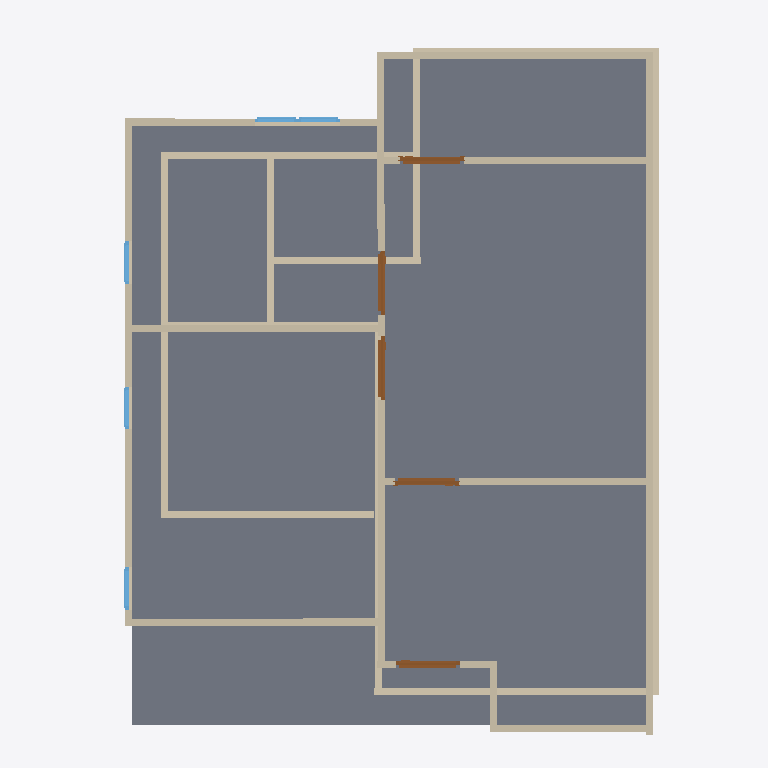
Plan cut of the same IFC building model at storey '2F' (level 3.00 m, cut at 4.40 m), seen from above with north up, elements coloured by IFC class: 24 walls (beige), 5 doors (brown), 5 windows (light blue), 1 slab (grey). Cut surfaces are drawn darker.
Extent 10.0 m × 10.0 m × 7.0 m (x, y, z). Storeys (3): GF at 0.00 m; 2F at 3.00 m; Roof at 6.00 m. Elements (46): 24 IfcWall, 10 IfcWindow, 9 IfcDoor, 2 IfcSlab, 1 IfcRoof.

HEADER;
FILE_DESCRIPTION(('ViewDefinition[DesignTransferView]'),'2;1');
FILE_NAME('s03-activity.ifc','2025-09-02T12:50:41+08:00',(''),(''),'IfcOpenShell 0.8.3-post1','Bonsai 0.8.3-post1','');
FILE_SCHEMA(('IFC4'));
ENDSEC;
DATA;
#1=IFCPROJECT('3RB3_8rKvA0wUd_KnGEHN9',$,'My Project',$,$,$,$,(#14,#26),#9);
#31=IFCSITE('1Jo22LCdz8uBafQEhNA4E6',$,'My Site',$,$,#54,$,$,$,$,$,$,$,$);
#37=IFCBUILDING('074SHnIV5EXRvNGsBNAoNf',$,'My Building',$,$,#60,$,$,$,$,$,$);
#43=IFCBUILDINGSTOREY('1qH01LqRP8wOJljC_$622t',$,'2F',$,$,#1879,$,$,$,$);
#67=IFCBUILDINGSTOREY('2LLiX1QZP2QxFPqkDl8kka',$,'GF',$,$,#83,$,$,$,$);
#3734=IFCBUILDINGSTOREY('1FXqNAHaDD3Qc3Xbt9wBmR',$,'Roof',$,$,#3755,$,$,$,$);
#3626=IFCSLAB('36jrQouk5B6f3JrqG4xshT',$,'Slab',$,$,#3633,#3640,$,$);
#2496=IFCWALL('2sbZFKGG9ENx3hLCiai$53',$,'Wall',$,$,#3620,#2502,$,$);
#124=IFCWALL('2PbEQF2Tr6OxrS6hfgz4k9',$,'Wall',$,$,#135,#130,$,$);
#2165=IFCWALL('2oTMgYlkj51xLR2_hG2mrn',$,'Wall',$,$,#3287,#2171,$,$);
#588=IFCWALL('2P8EKtsEr02RLC__53EFm3',$,'Wall',$,$,#695,#594,$,$);
#2534=IFCWALL('2auFiY2ln5MO6PBvrlgeNV',$,'Wall',$,$,#2545,#2540,$,$);
#2089=IFCWALL('22MSf7svH12OtstqsKAPPF',$,'Wall',$,$,#3048,#2095,$,$);
#97=IFCWALL('0h0LZrq1D5KQJmeXn4m1Hs',$,'Wall',$,$,#110,#105,$,$);
#2203=IFCWALL('0YW$ivWK5BlhaqV5rlrprc',$,'Wall',$,$,#3615,#2209,$,$);
#2610=IFCWALL('3o0lQCkqX7RfU2_vI3I3Gw',$,'Wall',$,$,#3625,#2616,$,$);
#563=IFCWALL('2E4NhrVQP3fx0AcbmzwkRI',$,'Wall',$,$,#574,#569,$,$);
#2458=IFCWALL('0OsVbLREnCJgy3gjHTvjC3',$,'Wall',$,$,#3535,#2464,$,$);
#613=IFCWALL('2nqbl1Ac9EHusd_F_cHV9C',$,'Wall',$,$,#727,#619,$,$);
#2420=IFCWALL('229h9oyCr6ew97AL3iq59R',$,'Wall',$,$,#2431,#2426,$,$);
#2572=IFCWALL('1xPTZzdA13I9AHPhpYY1Pp',$,'Wall',$,$,#3151,#2578,$,$);
#2929=IFCWALL('0HCJJLnuP4m9oQQIRu4GLH',$,'Wall',$,$,#2994,#2935,$,$);
#525=IFCWALL('1uPNY5DVLFcx$T5xu2AByV',$,'Wall',$,$,#536,#531,$,$);
#741=IFCWALL('3DgZboETvDSxcsRsRbMB$c',$,'Wall',$,$,#1093,#747,$,$);
#817=IFCWALL('0I8VX3oEXAFOXeiovvtVIT',$,'Wall',$,$,#1147,#823,$,$);
#1963=IFCWALL('2aEtG2Pon1nfDgPt1uk9fO',$,'Wall',$,$,#2032,#1969,$,$);
#149=IFCWALL('2qF41Rn1r6wgvGISDqCA6o',$,'Wall',$,$,#258,#155,$,$);
#855=IFCWALL('0OAxyjaon2xeQL9bUqxy60',$,'Wall',$,$,#866,#861,$,$);
#779=IFCWALL('3SYcNfs8jAIBstrkHx7PHj',$,'Wall',$,$,#790,#785,$,$);
#2967=IFCDOOR('2QI38s60P6uROJhrGhUlZs',$,'Door',$,$,#3020,#2975,$,2.0,0.899999976158142,$,$,$);
#3124=IFCDOOR('3yyOWihcf5RR_3nPHM0aqd',$,'Door',$,$,#3177,#3132,$,2.0,0.899999976158142,$,$,$);
#3075=IFCDOOR('39SJtNgrnFLPxI7ak7waH_',$,'Door',$,$,#3123,#3083,$,2.0,0.899999976158142,$,$,$);
#2864=IFCDOOR('07k2krEIzE$PlhX5yEPMUp',$,'Door',$,$,#2928,#2873,$,2.0,0.899999976158142,$,$,$);
#3021=IFCDOOR('37LQuMRGj0QR$Mqp_vm9NT',$,'Door',$,$,#3074,#3029,$,2.0,0.899999976158142,$,$,$);
#1938=IFCWALL('3kPxx2ABb86BHfq7i1xlea',$,'Wall',$,$,#1949,#1944,$,$);
#2046=IFCWALL('3IVfy2QOj8TPnEWPrM7BZZ',$,'Wall',$,$,#2088,#2052,$,$);
#3329=IFCWINDOW('2PbGsACXPBd9bAqv4QDJbh',$,'Window',$,$,#3377,#3337,$,0.899999976158142,0.600000023841858,$,$,$);
#3459=IFCWINDOW('0l$TcRgg5C$ug1oM_nbStK',$,'Window',$,$,#3507,#3467,$,0.899999976158142,0.600000023841858,$,$,$);
#3259=IFCWINDOW('0QJphwhTPELR5uQ7Q6PjHu',$,'Window',$,$,#3328,#3268,$,0.899999976158142,0.600000023841858,$,$,$);
#3562=IFCWINDOW('2okQGICHP2EfMI4WoDbCPL',$,'Window',$,$,#3610,#3570,$,0.899999976158142,0.600000023841858,$,$,$);
#3508=IFCWINDOW('2GuVnK2212kg$WY04LbK2c',$,'Window',$,$,#3561,#3516,$,0.899999976158142,0.600000023841858,$,$,$);
ENDSEC;